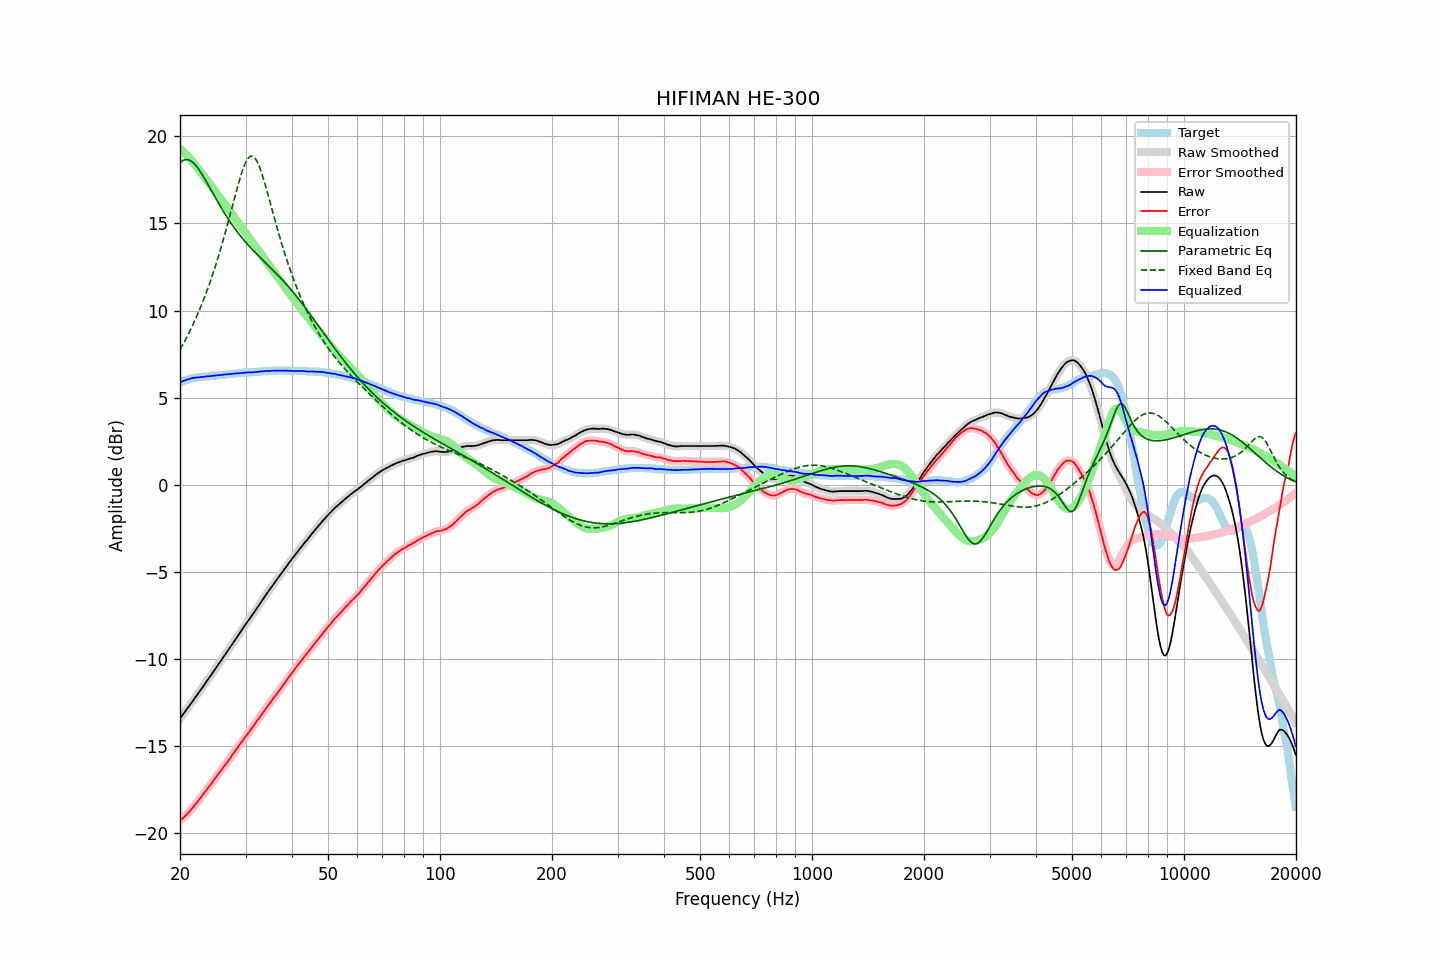

Data behind this chart, as committed beside it:
frequency, raw, error, smoothed, error_smoothed, equalization, parametric_eq, fixed_band_eq, equalized_raw, equalized_smoothed, target
20.00, -13.40, -19.28, -13.40, -19.28, 19.28, 18.48, 7.75, 5.88, 5.88, 5.88
20.20, -13.28, -19.20, -13.28, -19.20, 19.20, 18.56, 7.92, 5.92, 5.92, 5.92
20.40, -13.15, -19.11, -13.16, -19.11, 19.11, 18.62, 8.08, 5.96, 5.96, 5.96
20.61, -13.03, -19.02, -13.03, -19.02, 19.02, 18.65, 8.26, 5.99, 5.99, 5.99
20.81, -12.90, -18.93, -12.91, -18.93, 18.93, 18.67, 8.43, 6.03, 6.02, 6.03
21.02, -12.78, -18.85, -12.78, -18.84, 18.83, 18.65, 8.61, 6.05, 6.05, 6.07
21.23, -12.65, -18.74, -12.65, -18.74, 18.73, 18.62, 8.80, 6.08, 6.08, 6.09
21.44, -12.52, -18.63, -12.52, -18.63, 18.63, 18.57, 8.99, 6.11, 6.11, 6.11
21.66, -12.39, -18.52, -12.39, -18.52, 18.52, 18.50, 9.18, 6.13, 6.13, 6.13
21.87, -12.26, -18.40, -12.26, -18.40, 18.41, 18.41, 9.38, 6.15, 6.15, 6.14
22.09, -12.14, -18.30, -12.14, -18.29, 18.29, 18.31, 9.59, 6.15, 6.16, 6.16
22.31, -12.01, -18.18, -12.01, -18.18, 18.18, 18.19, 9.80, 6.16, 6.16, 6.17
22.54, -11.88, -18.06, -11.88, -18.06, 18.05, 18.06, 10.02, 6.17, 6.17, 6.18
22.76, -11.75, -17.94, -11.75, -17.94, 17.93, 17.92, 10.24, 6.18, 6.18, 6.19
22.99, -11.62, -17.81, -11.62, -17.81, 17.81, 17.77, 10.47, 6.19, 6.19, 6.19
23.22, -11.49, -17.69, -11.49, -17.69, 17.69, 17.62, 10.71, 6.20, 6.20, 6.20
23.45, -11.35, -17.56, -11.36, -17.56, 17.57, 17.46, 10.95, 6.22, 6.21, 6.21
23.69, -11.22, -17.44, -11.22, -17.44, 17.45, 17.30, 11.20, 6.22, 6.22, 6.22
23.92, -11.09, -17.32, -11.09, -17.32, 17.32, 17.14, 11.45, 6.23, 6.23, 6.23
24.16, -10.96, -17.21, -10.96, -17.21, 17.20, 16.97, 11.71, 6.24, 6.24, 6.25
24.40, -10.83, -17.10, -10.83, -17.08, 17.08, 16.81, 11.98, 6.25, 6.25, 6.27
24.65, -10.69, -16.95, -10.69, -16.96, 16.95, 16.64, 12.26, 6.26, 6.26, 6.26
24.89, -10.56, -16.83, -10.56, -16.83, 16.83, 16.48, 12.55, 6.27, 6.27, 6.27
25.14, -10.42, -16.70, -10.42, -16.70, 16.70, 16.31, 12.84, 6.28, 6.28, 6.28
25.39, -10.29, -16.58, -10.29, -16.58, 16.58, 16.15, 13.14, 6.29, 6.29, 6.29
25.65, -10.15, -16.46, -10.15, -16.45, 16.45, 15.99, 13.45, 6.30, 6.30, 6.31
25.91, -10.02, -16.33, -10.02, -16.33, 16.33, 15.84, 13.76, 6.31, 6.31, 6.31
26.16, -9.88, -16.20, -9.89, -16.20, 16.21, 15.69, 14.08, 6.33, 6.32, 6.32
26.43, -9.75, -16.08, -9.75, -16.08, 16.08, 15.54, 14.41, 6.33, 6.33, 6.33
26.69, -9.62, -15.96, -9.62, -15.96, 15.96, 15.39, 14.75, 6.34, 6.34, 6.34
26.96, -9.48, -15.84, -9.49, -15.84, 15.83, 15.25, 15.09, 6.35, 6.34, 6.36
27.23, -9.35, -15.72, -9.35, -15.71, 15.71, 15.11, 15.44, 6.35, 6.35, 6.37
27.50, -9.21, -15.58, -9.21, -15.58, 15.58, 14.98, 15.79, 6.36, 6.37, 6.37
27.77, -9.07, -15.44, -9.07, -15.45, 15.45, 14.84, 16.14, 6.38, 6.38, 6.37
28.05, -8.93, -15.32, -8.93, -15.31, 15.32, 14.71, 16.48, 6.39, 6.39, 6.39
28.33, -8.80, -15.19, -8.80, -15.19, 15.19, 14.59, 16.83, 6.39, 6.39, 6.39
28.62, -8.66, -15.06, -8.67, -15.06, 15.06, 14.47, 17.16, 6.40, 6.40, 6.40
28.90, -8.53, -14.94, -8.53, -14.94, 14.93, 14.35, 17.49, 6.40, 6.40, 6.41
29.19, -8.39, -14.80, -8.39, -14.81, 14.80, 14.23, 17.79, 6.41, 6.41, 6.41
29.48, -8.25, -14.69, -8.25, -14.68, 14.68, 14.12, 18.07, 6.43, 6.42, 6.44
29.78, -8.11, -14.54, -8.12, -14.55, 14.55, 14.01, 18.31, 6.44, 6.44, 6.43
30.08, -7.98, -14.42, -7.98, -14.42, 14.43, 13.90, 18.52, 6.44, 6.44, 6.44
30.38, -7.85, -14.29, -7.85, -14.30, 14.30, 13.80, 18.69, 6.45, 6.45, 6.44
30.68, -7.72, -14.18, -7.73, -14.18, 14.17, 13.70, 18.80, 6.45, 6.45, 6.46
30.99, -7.60, -14.06, -7.60, -14.05, 14.05, 13.60, 18.86, 6.44, 6.45, 6.46
31.30, -7.46, -13.92, -7.47, -13.93, 13.92, 13.50, 18.86, 6.46, 6.45, 6.46
31.61, -7.33, -13.80, -7.33, -13.80, 13.79, 13.40, 18.81, 6.46, 6.46, 6.47
31.93, -7.19, -13.67, -7.19, -13.67, 13.67, 13.31, 18.70, 6.47, 6.48, 6.48
32.24, -7.05, -13.53, -7.05, -13.54, 13.54, 13.21, 18.55, 6.49, 6.48, 6.48
32.57, -6.91, -13.41, -6.91, -13.41, 13.41, 13.12, 18.35, 6.50, 6.49, 6.50
32.89, -6.78, -13.28, -6.78, -13.28, 13.28, 13.03, 18.11, 6.50, 6.50, 6.50
33.22, -6.64, -13.15, -6.64, -13.15, 13.15, 12.94, 17.84, 6.51, 6.51, 6.51
33.55, -6.51, -13.03, -6.51, -13.02, 13.02, 12.85, 17.54, 6.51, 6.52, 6.52
33.89, -6.37, -12.90, -6.37, -12.90, 12.90, 12.76, 17.23, 6.53, 6.52, 6.53
34.23, -6.24, -12.77, -6.24, -12.77, 12.77, 12.67, 16.90, 6.53, 6.53, 6.53
34.57, -6.11, -12.65, -6.11, -12.65, 12.65, 12.58, 16.57, 6.53, 6.53, 6.54
34.92, -5.98, -12.52, -5.98, -12.52, 12.52, 12.49, 16.23, 6.54, 6.54, 6.54
35.27, -5.85, -12.40, -5.85, -12.40, 12.40, 12.40, 15.89, 6.54, 6.54, 6.55
35.62, -5.72, -12.27, -5.72, -12.27, 12.27, 12.30, 15.55, 6.55, 6.55, 6.55
35.97, -5.59, -12.14, -5.59, -12.14, 12.15, 12.21, 15.21, 6.56, 6.55, 6.55
... 635 more rows
